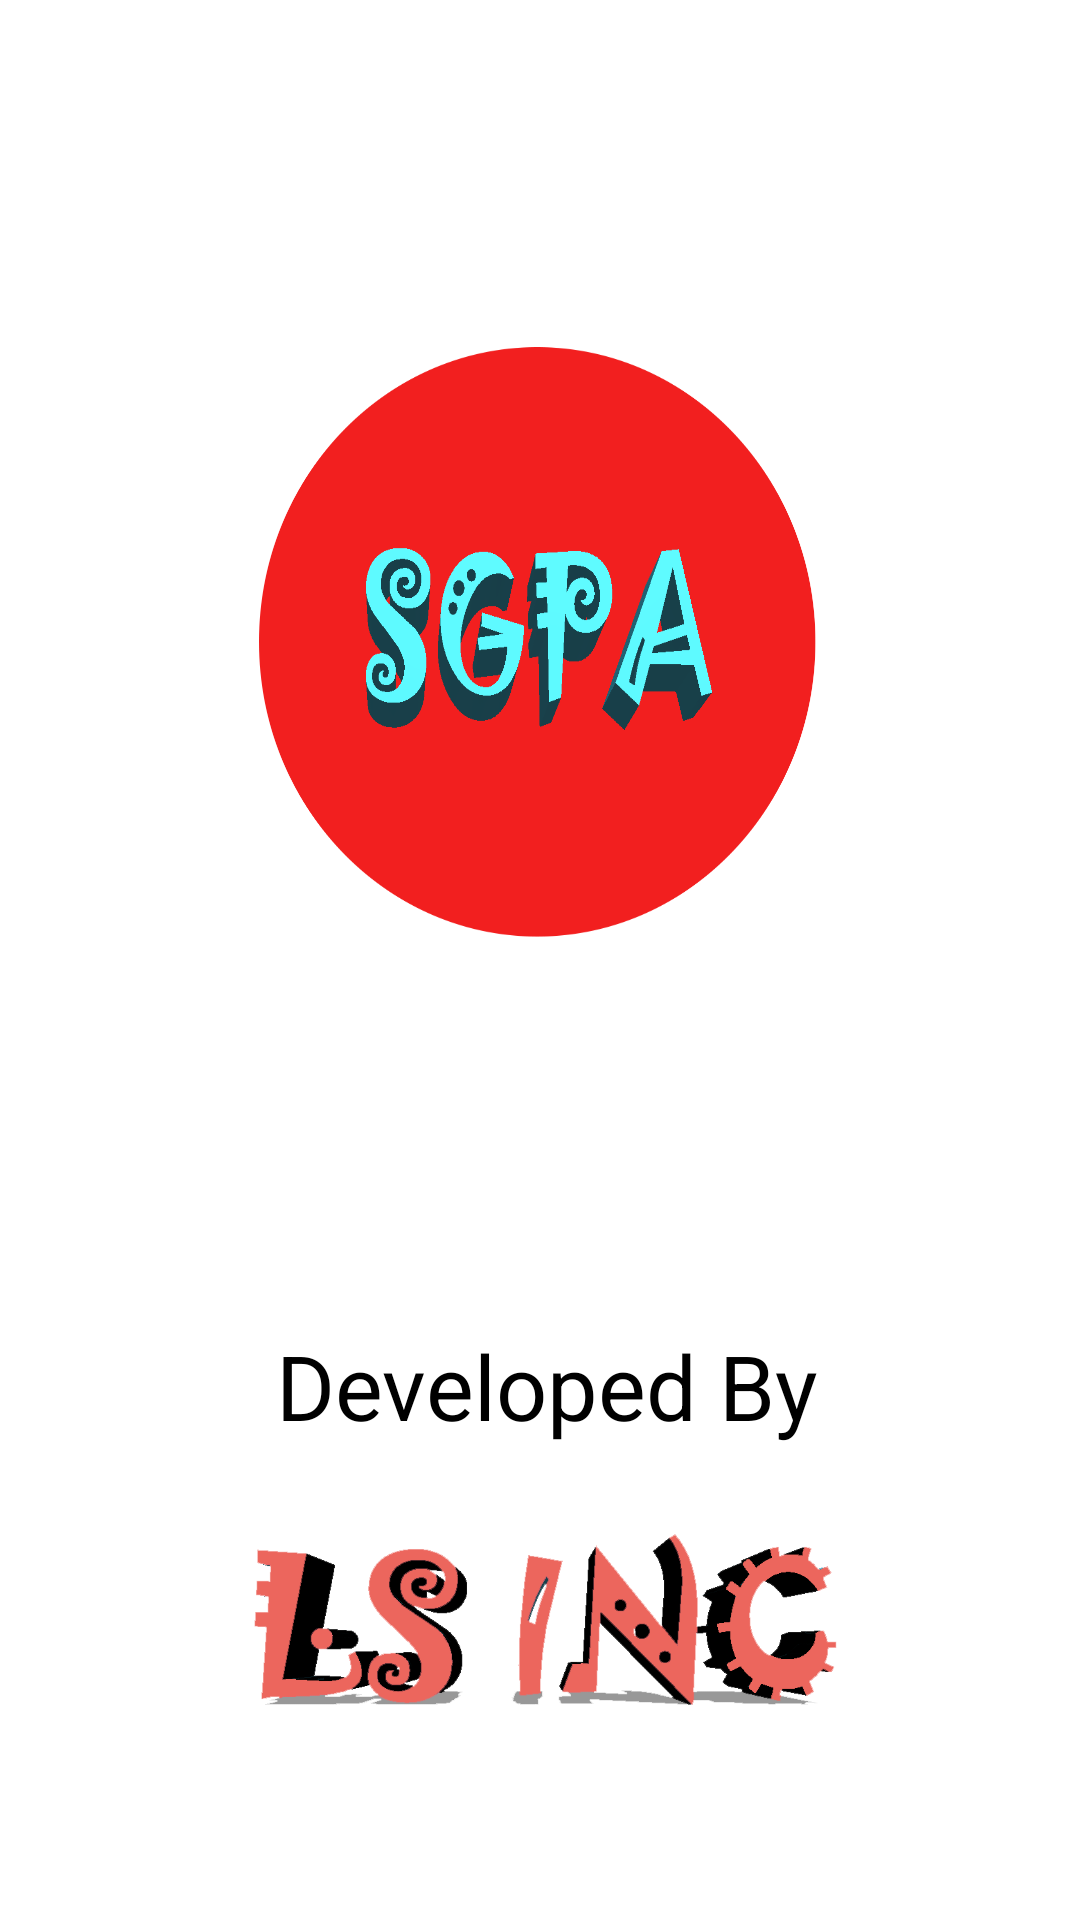

Android layout source for this screen:
<!-- AndroidManifest.xml: activity theme DialogAppTheme -->
<!-- res/layout/activity_splash.xml -->
<?xml version="1.0" encoding="utf-8"?>
<androidx.constraintlayout.widget.ConstraintLayout xmlns:android="http://schemas.android.com/apk/res/android"
    xmlns:app="http://schemas.android.com/apk/res-auto"
    xmlns:tools="http://schemas.android.com/tools"
    android:layout_width="match_parent"
    android:layout_height="match_parent"
    tools:context=".SplashActivity">

    <ImageView
        android:id="@+id/imageViewSplash"
        android:layout_width="0dp"
        android:layout_height="0dp"
        android:layout_alignParentTop="true"

        android:layout_centerHorizontal="true"
        android:layout_gravity="center"

        android:background="@drawable/sgpa"
        app:layout_constraintBottom_toTopOf="@+id/guideline13"
        app:layout_constraintEnd_toStartOf="@+id/guideline7"
        app:layout_constraintHorizontal_bias="0.497"
        app:layout_constraintLeft_toLeftOf="parent"
        app:layout_constraintRight_toRightOf="parent"
        app:layout_constraintStart_toStartOf="@+id/guideline6"
        app:layout_constraintTop_toTopOf="@+id/guideline4" />

    <androidx.constraintlayout.widget.Guideline
        android:id="@+id/guideline4"
        android:layout_width="wrap_content"
        android:layout_height="wrap_content"
        android:orientation="horizontal"
        app:layout_constraintGuide_percent="0.15" />

    <androidx.constraintlayout.widget.Guideline
        android:id="@+id/guideline6"
        android:layout_width="wrap_content"
        android:layout_height="wrap_content"
        android:orientation="vertical"
        app:layout_constraintGuide_percent="0.21411192" />

    <androidx.constraintlayout.widget.Guideline
        android:id="@+id/guideline7"
        android:layout_width="wrap_content"
        android:layout_height="wrap_content"
        android:orientation="vertical"
        app:layout_constraintGuide_percent="0.8" />

    <androidx.constraintlayout.widget.Guideline
        android:id="@+id/guideline13"
        android:layout_width="wrap_content"
        android:layout_height="wrap_content"
        android:orientation="horizontal"
        app:layout_constraintGuide_percent="0.500684" />

    <androidx.constraintlayout.widget.Guideline
        android:id="@+id/guideline14"
        android:layout_width="wrap_content"
        android:layout_height="wrap_content"
        android:orientation="horizontal"
        app:layout_constraintGuide_percent="0.7" />

    <TextView
        android:id="@+id/textView"
        android:layout_width="wrap_content"
        android:layout_height="wrap_content"
        android:text="Developed By"
        android:textColor="#000000"
        android:textSize="30dp"
        app:layout_constraintEnd_toStartOf="@+id/guideline7"
        app:layout_constraintStart_toStartOf="@+id/guideline6"
        app:layout_constraintTop_toTopOf="@+id/guideline14" />

    <ImageView
        android:id="@+id/imageView4"
        android:layout_width="205dp"
        android:layout_height="124dp"
        app:layout_constraintEnd_toStartOf="@+id/guideline7"
        app:layout_constraintStart_toStartOf="@+id/guideline6"
        app:layout_constraintTop_toBottomOf="@+id/textView"
        app:srcCompat="@drawable/ls" />

</androidx.constraintlayout.widget.ConstraintLayout>
<!-- resources referenced by this layout -->
<resources>
  <!-- drawable ls: png bitmap (drawable, 22759 bytes) -->
  <!-- drawable sgpa: png bitmap (drawable, 37782 bytes) -->
  <style name="DialogAppTheme" parent="Theme.AppCompat.Light.Dialog">
          
          <item name="colorPrimary">@color/colorPrimary</item>
          <item name="colorPrimaryDark">@color/colorPrimaryDark</item>
          <item name="colorAccent">@color/colorAccent</item>
      </style>
  <!-- not gathered from this repository: default colours our renderer supplied (Android Studio template values) -->
  <color name="colorPrimary">#FF6200EE</color>
  <color name="colorPrimaryDark">#FF3700B3</color>
  <color name="colorAccent">#FF03DAC5</color>
</resources>
